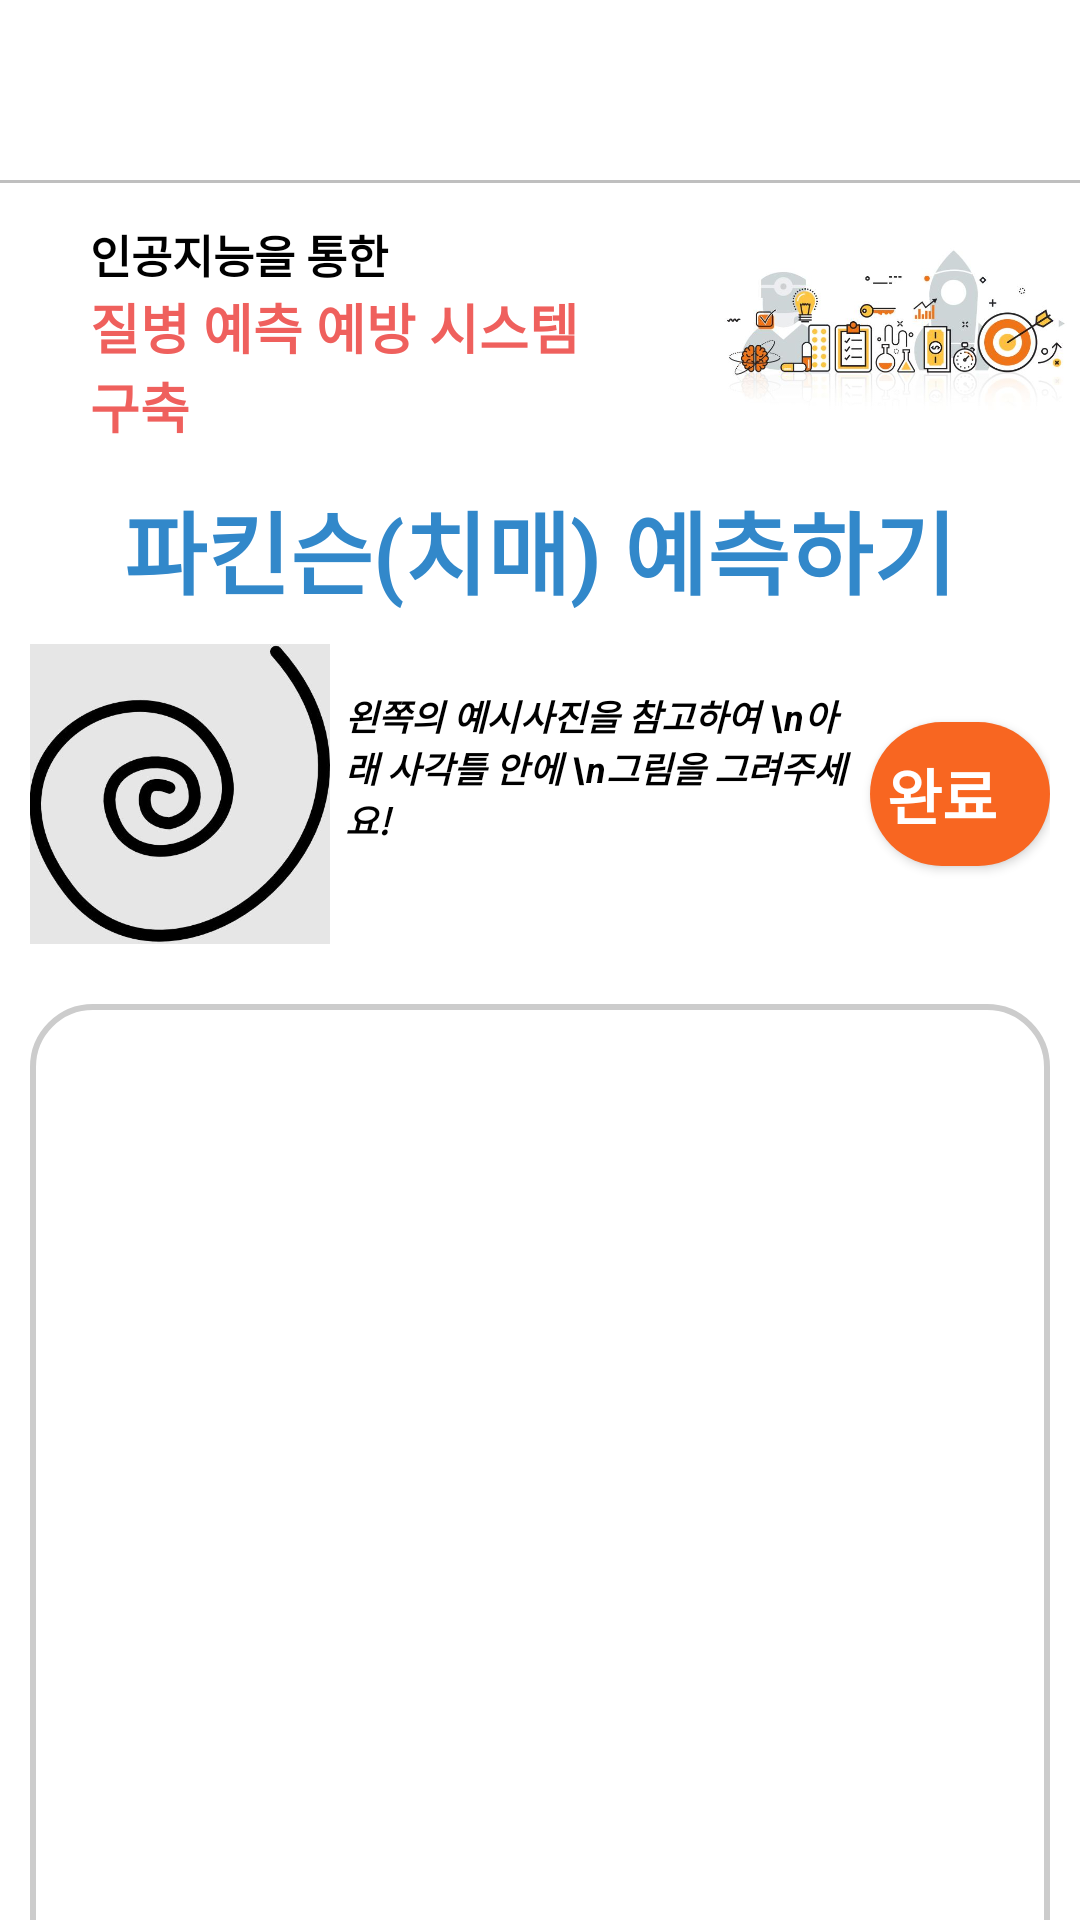

Android layout source for this screen:
<!-- AndroidManifest.xml: application theme Theme.Kosmo -->
<!-- res/layout/activity_predict_parkinson.xml -->
<LinearLayout xmlns:android="http://schemas.android.com/apk/res/android"
    android:layout_width="match_parent"
    android:layout_height="match_parent"
    android:id="@+id/baseLayout"
    android:orientation="vertical"
    android:background="@color/white"
    xmlns:tools="http://schemas.android.com/tools"
    tools:context=".predict.PredictParkinsonActivity">
    <RelativeLayout
        android:layout_width="match_parent"
        android:layout_height="60dp"
        android:background="@color/white"
        android:orientation="horizontal"
        >
        <ImageButton
            android:id="@+id/predictBackButton"
            android:layout_width="40dp"
            android:layout_height="match_parent"
            android:background="@color/white"
            android:src="@drawable/baseline_arrow_back_ios_new_24"
            android:scaleType="fitCenter"
            android:layout_alignParentLeft="true"
            android:layout_marginLeft="15dp"
            />
    </RelativeLayout>
    <View
        android:layout_width="match_parent"
        android:layout_height="1dp"
        android:background="@color/whiteGrey"/>
    <LinearLayout
        android:layout_width="match_parent"
        android:layout_height="wrap_content"
        android:orientation="horizontal">
        <LinearLayout

            android:layout_width="match_parent"
            android:layout_height="wrap_content"
            android:layout_weight="1"
            android:paddingHorizontal="30dp"
            android:layout_gravity="center"
            android:orientation="vertical">
            <TextView
                android:layout_width="match_parent"
                android:layout_height="wrap_content"
                android:text="인공지능을 통한"
                android:textStyle="bold"
                android:textColor="@color/black"
                android:textSize="15dp"/>
            <TextView
                android:layout_width="match_parent"
                android:layout_height="wrap_content"
                android:textStyle="bold"
                android:text="질병 예측 예방 시스템 구축"
                android:textColor="#EF605D"
                android:textSize="18dp"/>
        </LinearLayout>
        <ImageView
            android:layout_weight="2"
            android:layout_width="wrap_content"
            android:layout_height="100dp"
            android:src="@drawable/predict_bg"/>
    </LinearLayout>
    <TextView
        android:layout_width="match_parent"
        android:layout_height="wrap_content"
        android:text="파킨슨(치매) 예측하기"
        android:textStyle="bold"
        android:textSize="30dp"
        android:gravity="center"
        android:textColor="#3288CA"/>

    <LinearLayout
        android:layout_width="match_parent"
        android:layout_height="100dp"
        android:layout_margin="10dp"
        android:orientation="horizontal">
        <ImageView
            android:id="@+id/parkinson_example_img"
            android:layout_width="100dp"
            android:layout_height="wrap_content"
            android:src="@drawable/parkinson_example"
            android:background="@drawable/report_note"
            android:scaleType="fitCenter"/>
        <TextView
            android:layout_width="180dp"
            android:layout_height="match_parent"
            android:paddingTop="15dp"
            android:paddingLeft="5dp"
            android:textSize="12dp"
            android:textStyle="bold|italic"
            android:text="왼쪽의 예시사진을 참고하여 \n아래 사각틀 안에 \n그림을 그려주세요!"
            android:textColor="@color/black"/>

        <Button
            android:id="@+id/btnClear"
            android:background="@drawable/analyze_new_button_bg"
            android:layout_width="wrap_content"
            android:layout_height="wrap_content"
            android:textSize="20dp"
            android:layout_gravity="center"
            android:textStyle="bold"
            android:gravity="center"
            android:text="완료"/>
    </LinearLayout>

    <LinearLayout
        android:id="@+id/paintLayout"
        android:layout_width="340dp"
        android:layout_height="340dp"
        android:layout_margin="10dp"
        android:padding="10dp"
        android:background="@drawable/report_note"
        android:orientation="vertical" />
</LinearLayout>
<!-- resources referenced by this layout -->
<resources>
  <color name="black">#FF000000</color>
  <color name="white">#FFFFFFFF</color>
  <color name="whiteGrey">#BFBFBF</color>
  <!-- drawable analyze_new_button_bg (drawable) -->
  <?xml version="1.0" encoding="utf-8"?>
  <selector xmlns:android="http://schemas.android.com/apk/res/android">
      <item>
          <layer-list>
              <item>
                  <shape android:shape="rectangle">
                      <corners android:radius="50dp" />
                      <padding android:right="12dp" />
                      <solid android:color="#F86621"/>
                  </shape>
              </item>
              
          </layer-list>
      </item>
  </selector>
  <!-- drawable parkinson_example: jpg bitmap (drawable, 28589 bytes) -->
  <!-- drawable predict_bg: jpg bitmap (drawable, 39076 bytes) -->
  <!-- drawable report_note (drawable) -->
  <?xml version="1.0" encoding="utf-8"?>
  <shape xmlns:android="http://schemas.android.com/apk/res/android">
      <corners android:radius="20dp"/>
      <solid android:color="@color/white"/>
      <stroke android:color="#cccccc" android:width="2dp"/>
  </shape>
  <style name="Theme.Kosmo" parent="Base.Theme.Kosmo" />
  <style name="Base.Theme.Kosmo" parent="Theme.AppCompat.NoActionBar">
          
          
      </style>
</resources>
